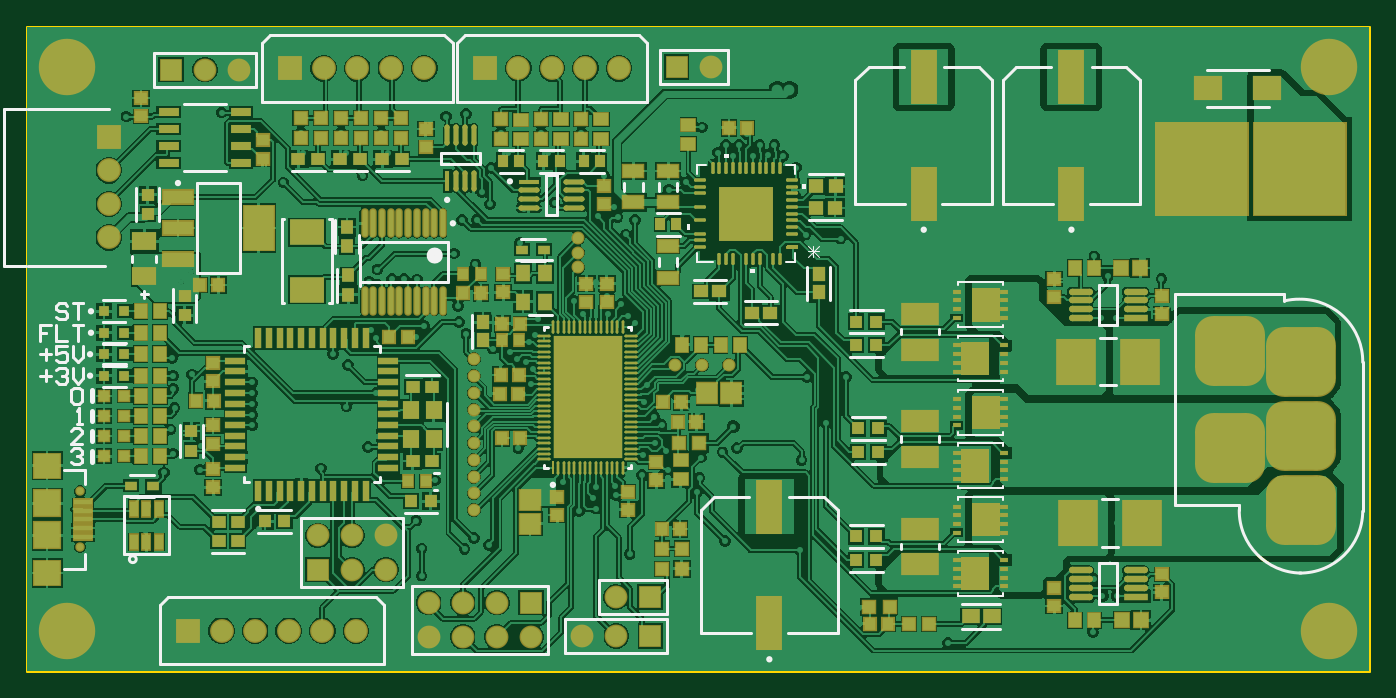
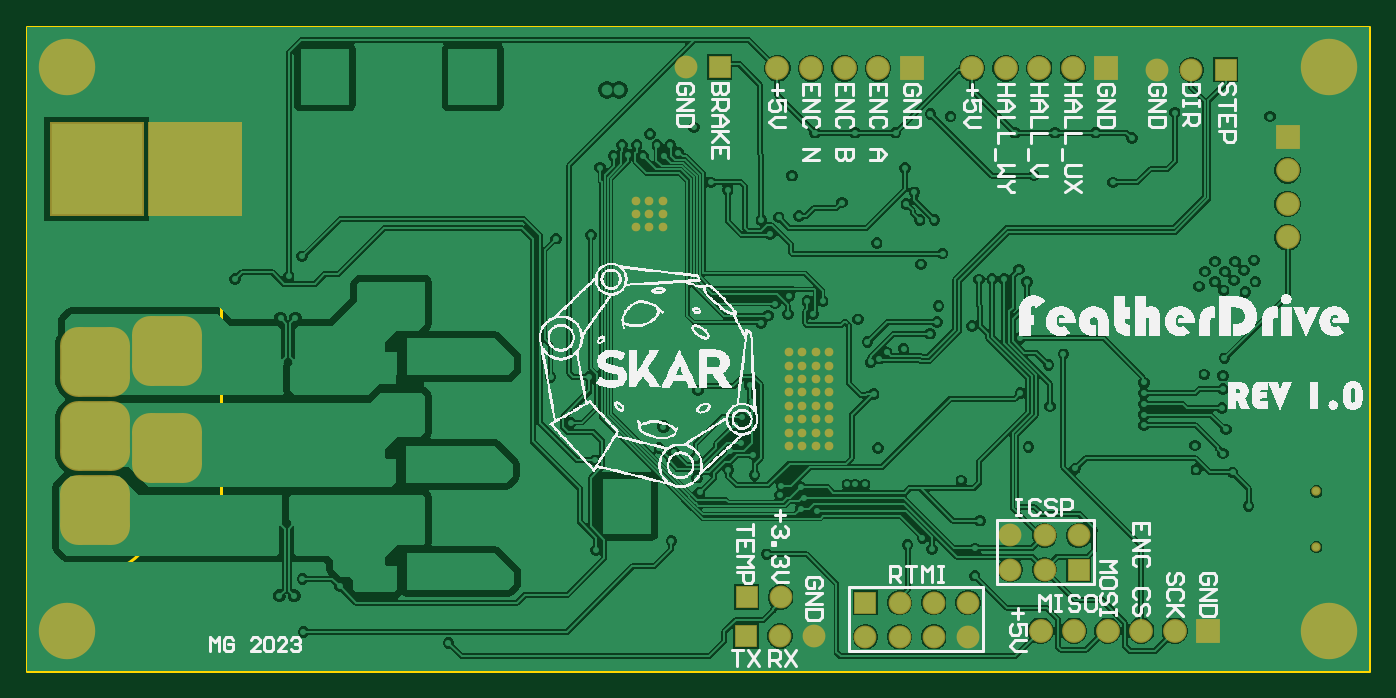
Circuit board: 10 layer files. Board 100.0 x 48.0 mm.
- bottom_copper: PCB1.GBL (99267 bytes)
- bottom_silk: PCB1.GBO (87551 bytes)
- paste: PCB1.GBP (266 bytes)
- bottom_mask: PCB1.GBS (3450 bytes)
- outline: PCB1.GKO (271 bytes)
- outline: PCB1.GM1 (760 bytes)
- top_copper: PCB1.GTL (175939 bytes)
- top_silk: PCB1.GTO (11392 bytes)
- paste: PCB1.GTP (17016 bytes)
- top_mask: PCB1.GTS (19832 bytes)

=== bottom_copper: PCB1.GBL (99267 bytes, source omitted) ===
=== bottom_silk: PCB1.GBO (87551 bytes, source omitted) ===
=== paste: PCB1.GBP ===
G04*
G04 #@! TF.GenerationSoftware,Altium Limited,Altium Designer,23.4.1 (23)*
G04*
G04 Layer_Color=128*
%FSLAX25Y25*%
%MOIN*%
G70*
G04*
G04 #@! TF.SameCoordinates,99A001A7-D63A-4E88-881B-6C0508A0781D*
G04*
G04*
G04 #@! TF.FilePolarity,Positive*
G04*
G01*
G75*
M02*

=== bottom_mask: PCB1.GBS ===
G04*
G04 #@! TF.GenerationSoftware,Altium Limited,Altium Designer,23.4.1 (23)*
G04*
G04 Layer_Color=16711935*
%FSLAX25Y25*%
%MOIN*%
G70*
G04*
G04 #@! TF.SameCoordinates,99A001A7-D63A-4E88-881B-6C0508A0781D*
G04*
G04*
G04 #@! TF.FilePolarity,Negative*
G04*
G01*
G75*
%ADD97R,0.27559X0.27559*%
%ADD98R,0.06693X0.06693*%
%ADD99C,0.06693*%
%ADD100C,0.06988*%
%ADD101R,0.06988X0.06988*%
G04:AMPARAMS|DCode=102|XSize=204.72mil|YSize=204.72mil|CornerRadius=53.15mil|HoleSize=0mil|Usage=FLASHONLY|Rotation=270.000|XOffset=0mil|YOffset=0mil|HoleType=Round|Shape=RoundedRectangle|*
%AMROUNDEDRECTD102*
21,1,0.20472,0.09843,0,0,270.0*
21,1,0.09843,0.20472,0,0,270.0*
1,1,0.10630,-0.04921,-0.04921*
1,1,0.10630,-0.04921,0.04921*
1,1,0.10630,0.04921,0.04921*
1,1,0.10630,0.04921,-0.04921*
%
%ADD102ROUNDEDRECTD102*%
%ADD103R,0.06988X0.06988*%
%ADD104C,0.02756*%
%ADD105C,0.02559*%
%ADD106C,0.16548*%
D97*
X373288Y147244D02*
D03*
X344488D02*
D03*
D98*
X147795Y20079D02*
D03*
X85276Y29764D02*
D03*
X190551Y177165D02*
D03*
X42205Y176378D02*
D03*
X182835Y10236D02*
D03*
X182677Y21654D02*
D03*
D99*
X117795Y10079D02*
D03*
X147795D02*
D03*
X137795Y20079D02*
D03*
Y10079D02*
D03*
X127795Y20079D02*
D03*
Y10079D02*
D03*
X117795Y20079D02*
D03*
X95276Y29764D02*
D03*
Y39764D02*
D03*
X105276Y29764D02*
D03*
Y39764D02*
D03*
X85276D02*
D03*
X52205Y176378D02*
D03*
X62205D02*
D03*
X172835Y10236D02*
D03*
X162835D02*
D03*
X200551Y177165D02*
D03*
X172677Y21654D02*
D03*
D100*
X86614Y11811D02*
D03*
X76772D02*
D03*
X66929D02*
D03*
X57087D02*
D03*
X96457D02*
D03*
X173622Y176772D02*
D03*
X163779D02*
D03*
X153937D02*
D03*
X144095D02*
D03*
X116535D02*
D03*
X106693D02*
D03*
X96850D02*
D03*
X87008D02*
D03*
X24016Y146850D02*
D03*
Y137008D02*
D03*
Y127165D02*
D03*
D101*
X47244Y11811D02*
D03*
X134252Y176772D02*
D03*
X77165D02*
D03*
D102*
X373622Y68898D02*
D03*
Y47244D02*
D03*
Y90551D02*
D03*
X352756Y65551D02*
D03*
Y93898D02*
D03*
D103*
X24016Y156693D02*
D03*
D104*
X15551Y52658D02*
D03*
Y36319D02*
D03*
D105*
X382186Y138386D02*
D03*
X385138D02*
D03*
Y141339D02*
D03*
Y159055D02*
D03*
Y156103D02*
D03*
Y153150D02*
D03*
Y150197D02*
D03*
Y147244D02*
D03*
Y144292D02*
D03*
Y135433D02*
D03*
X382186Y159055D02*
D03*
Y156103D02*
D03*
Y135433D02*
D03*
X379233Y159055D02*
D03*
Y135433D02*
D03*
X376280Y159055D02*
D03*
Y135433D02*
D03*
X373327Y159055D02*
D03*
Y135433D02*
D03*
X370375Y159055D02*
D03*
Y135433D02*
D03*
X367422Y159055D02*
D03*
Y135433D02*
D03*
X364469Y159055D02*
D03*
Y156103D02*
D03*
Y138386D02*
D03*
Y135433D02*
D03*
X361516Y159055D02*
D03*
Y156103D02*
D03*
Y153150D02*
D03*
Y150197D02*
D03*
Y147244D02*
D03*
Y144292D02*
D03*
Y141339D02*
D03*
Y138386D02*
D03*
Y135433D02*
D03*
X170276Y93504D02*
D03*
Y89567D02*
D03*
Y85630D02*
D03*
Y81693D02*
D03*
Y77756D02*
D03*
Y73819D02*
D03*
Y69882D02*
D03*
Y65945D02*
D03*
X166339Y93504D02*
D03*
Y89567D02*
D03*
Y85630D02*
D03*
Y81693D02*
D03*
Y77756D02*
D03*
Y73819D02*
D03*
Y69882D02*
D03*
Y65945D02*
D03*
X162402Y93504D02*
D03*
Y89567D02*
D03*
Y85630D02*
D03*
Y81693D02*
D03*
Y77756D02*
D03*
Y73819D02*
D03*
Y69882D02*
D03*
Y65945D02*
D03*
X158465Y93504D02*
D03*
Y89567D02*
D03*
Y85630D02*
D03*
Y81693D02*
D03*
Y77756D02*
D03*
Y73819D02*
D03*
Y69882D02*
D03*
Y65945D02*
D03*
X215158Y137992D02*
D03*
Y134055D02*
D03*
Y130118D02*
D03*
X211221Y137992D02*
D03*
Y134055D02*
D03*
Y130118D02*
D03*
X207284Y137992D02*
D03*
Y134055D02*
D03*
Y130118D02*
D03*
D106*
X381890Y11811D02*
D03*
Y177165D02*
D03*
X11811D02*
D03*
Y11811D02*
D03*
M02*

=== outline: PCB1.GKO ===
G04*
G04 #@! TF.GenerationSoftware,Altium Limited,Altium Designer,23.4.1 (23)*
G04*
G04 Layer_Color=16711935*
%FSLAX25Y25*%
%MOIN*%
G70*
G04*
G04 #@! TF.SameCoordinates,99A001A7-D63A-4E88-881B-6C0508A0781D*
G04*
G04*
G04 #@! TF.FilePolarity,Positive*
G04*
G01*
G75*
M02*

=== outline: PCB1.GM1 ===
G04*
G04 #@! TF.GenerationSoftware,Altium Limited,Altium Designer,23.4.1 (23)*
G04*
G04 Layer_Color=16711935*
%FSLAX25Y25*%
%MOIN*%
G70*
G04*
G04 #@! TF.SameCoordinates,99A001A7-D63A-4E88-881B-6C0508A0781D*
G04*
G04*
G04 #@! TF.FilePolarity,Positive*
G04*
G01*
G75*
%ADD13C,0.01000*%
D13*
X373228Y28740D02*
G03*
X391732Y46850I197J18307D01*
G01*
X355512Y47244D02*
G03*
X373622Y28740I18307J-197D01*
G01*
X373228Y109055D02*
G03*
X368879Y108579I-197J-18307D01*
G01*
X391732Y90551D02*
G03*
X373622Y109055I-18307J197D01*
G01*
X0Y0D02*
X393701D01*
X0Y188976D02*
X393701D01*
Y0D02*
Y188976D01*
X0Y0D02*
Y188976D01*
X368701Y108465D02*
Y110630D01*
X336811Y48819D02*
X355512D01*
Y47244D02*
Y48819D01*
X336811D02*
Y110630D01*
X368701D01*
X391732Y46850D02*
Y90551D01*
M02*

=== top_copper: PCB1.GTL (175939 bytes, source omitted) ===
=== top_silk: PCB1.GTO (11392 bytes, source omitted) ===
=== paste: PCB1.GTP (17016 bytes, source omitted) ===
=== top_mask: PCB1.GTS (19832 bytes, source omitted) ===
